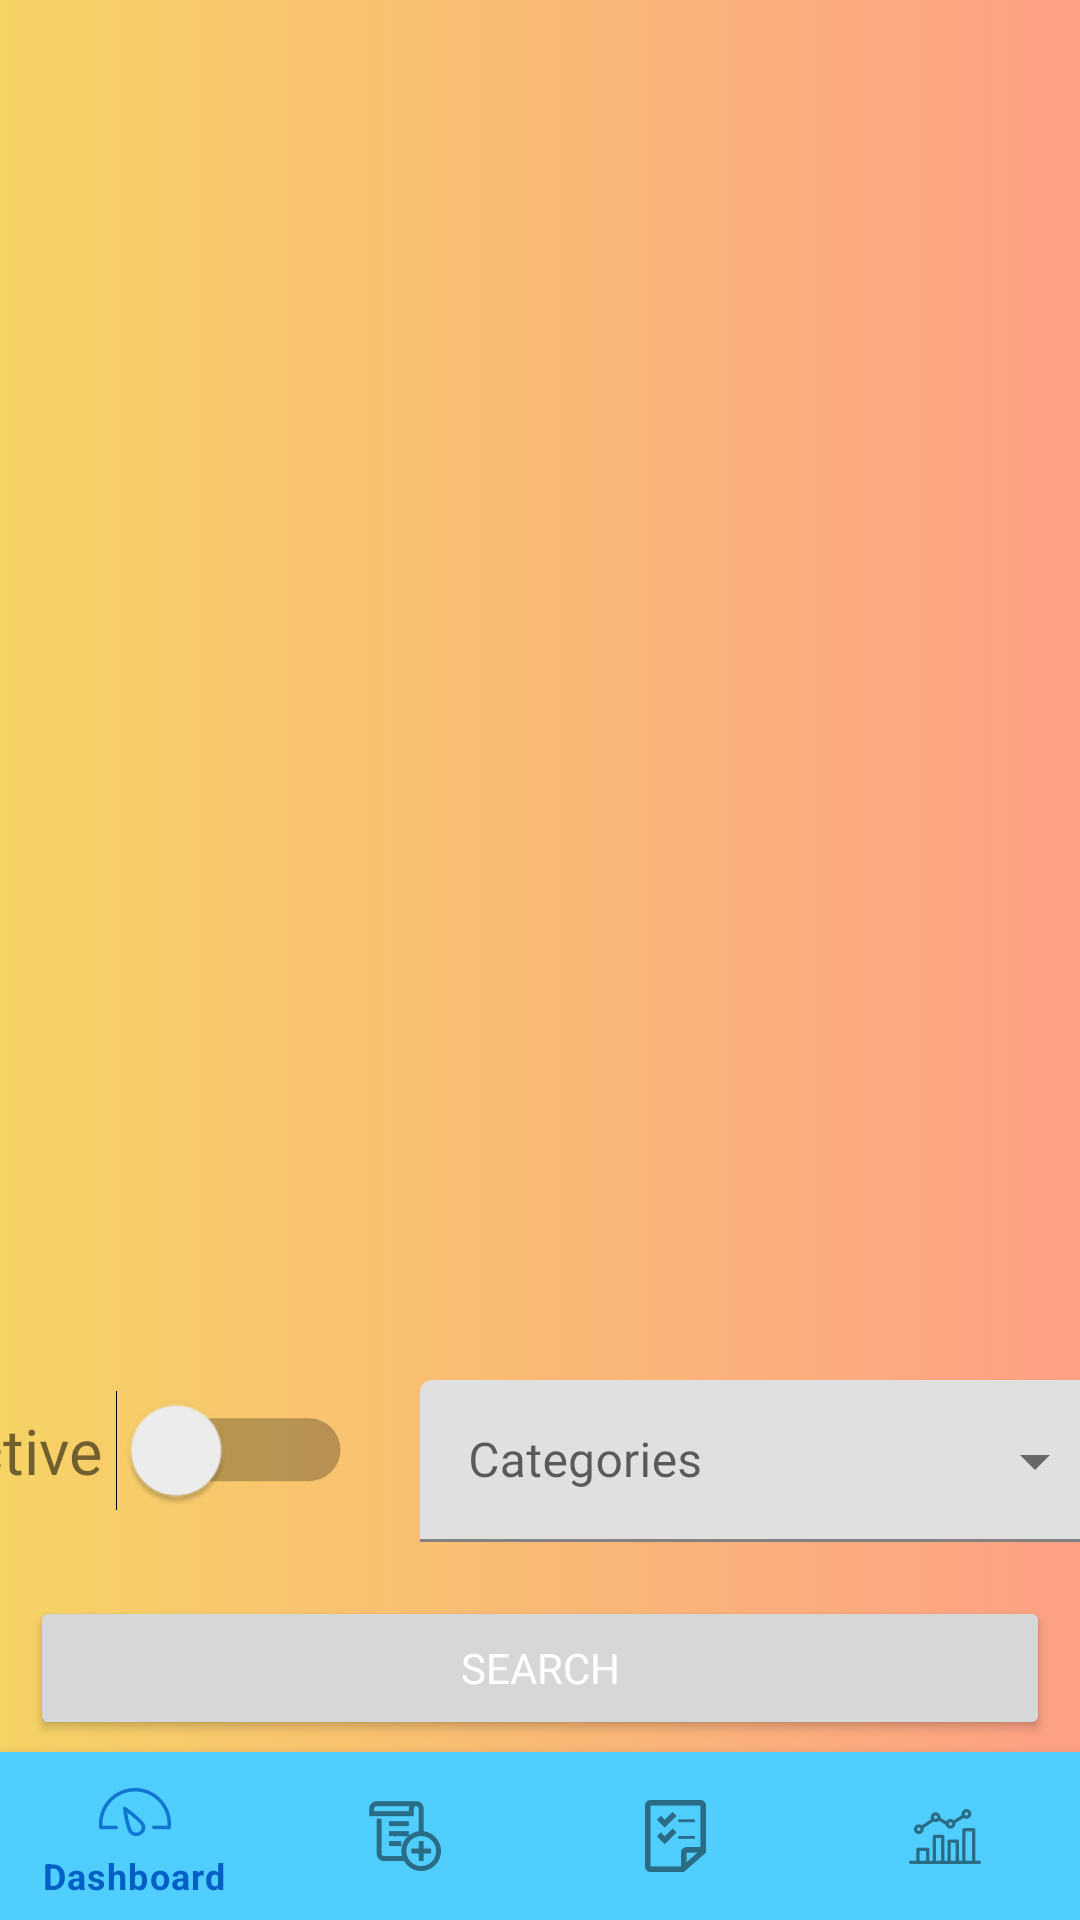

The Android layout XML behind this screen, and the referenced resources:
<!-- AndroidManifest.xml: application theme Theme.NardDogsInventory -->
<!-- res/layout/activity_view_inventory.xml -->
<?xml version="1.0" encoding="utf-8"?>
<androidx.constraintlayout.widget.ConstraintLayout xmlns:android="http://schemas.android.com/apk/res/android"
    xmlns:app="http://schemas.android.com/apk/res-auto"
    xmlns:tools="http://schemas.android.com/tools"
    android:layout_width="match_parent"
    android:layout_height="match_parent"
    android:background="@drawable/loginbg"
    tools:context=".ViewInventory">

    <androidx.recyclerview.widget.RecyclerView
        android:id="@+id/inventoryList"
        android:layout_width="0dp"
        android:layout_height="0dp"
        android:layout_marginBottom="200dp"
        app:layout_constraintBottom_toBottomOf="parent"
        app:layout_constraintEnd_toEndOf="parent"
        app:layout_constraintHorizontal_bias="1.0"
        app:layout_constraintStart_toStartOf="parent"
        app:layout_constraintTop_toTopOf="parent"
        app:layout_constraintVertical_bias="0.858"
        tools:listitem="@layout/inventory_item" />

    <com.google.android.material.bottomnavigation.BottomNavigationView
        android:id="@+id/bottomNav"
        android:layout_width="0dp"
        android:layout_height="wrap_content"
        app:layout_constraintBottom_toBottomOf="parent"
        app:layout_constraintEnd_toEndOf="parent"
        app:layout_constraintStart_toStartOf="parent"
        app:backgroundTint="#50CFFF"
        app:menu="@menu/bottom_navbar"/>

    <Button
        android:id="@+id/buttonItemSearch"
        android:layout_width="0dp"
        android:layout_height="wrap_content"
        android:layout_marginStart="10dp"
        android:layout_marginEnd="10dp"
        android:layout_marginBottom="4dp"
        android:textColor="@color/white"
        android:fontFamily="@font/latobold"
        android:text="Search"
        app:layout_constraintBottom_toTopOf="@+id/bottomNav"
        app:layout_constraintEnd_toEndOf="parent"
        app:layout_constraintStart_toStartOf="parent" />


    <Switch
        android:id="@+id/switch_active_sold"
        android:layout_width="wrap_content"
        android:layout_height="wrap_content"
        android:layout_marginTop="20dp"
        android:layout_marginEnd="20dp"
        android:padding="14dp"
        android:scaleX="1.5"
        android:scaleY="1.5"
        android:textOff="Active"
        android:textOn="Sold"
        app:layout_constraintEnd_toStartOf="@+id/invCatDropDown"
        app:layout_constraintTop_toBottomOf="@+id/inventoryList" />

    <TextView
        android:id="@+id/text_view_active_sold"
        android:layout_width="wrap_content"
        android:layout_height="wrap_content"
        android:layout_marginTop="20dp"
        android:fontFamily="@font/latoregular"
        android:padding="14dp"
        android:scaleX="1.5"
        android:scaleY="1.5"
        android:text="Active"
        app:layout_constraintEnd_toStartOf="@+id/switch_active_sold"
        app:layout_constraintTop_toBottomOf="@+id/inventoryList" />

    <com.google.android.material.textfield.TextInputLayout
        android:id="@+id/invCatDropDown"
        style="@style/Widget.MaterialComponents.TextInputLayout.FilledBox.Dense.ExposedDropdownMenu"
        android:layout_width="230dp"
        android:layout_height="wrap_content"
        android:layout_marginStart="150dp"
        android:layout_marginTop="20dp"
        app:layout_constraintEnd_toEndOf="parent"
        app:layout_constraintStart_toStartOf="parent"
        app:layout_constraintTop_toBottomOf="@+id/inventoryList">


        <AutoCompleteTextView
            android:id="@+id/itDropDownCat"
            android:layout_width="229dp"
            android:layout_height="54dp"
            android:layout_weight="1"
            android:height="48dp"
            android:fontFamily="@font/latobold"
            android:hint="Categories"
            android:inputType="none" />
    </com.google.android.material.textfield.TextInputLayout>

</androidx.constraintlayout.widget.ConstraintLayout>
<!-- res/layout/inventory_item.xml (included above) -->
<?xml version="1.0" encoding="utf-8"?>
<androidx.cardview.widget.CardView xmlns:android="http://schemas.android.com/apk/res/android"
    android:layout_width="match_parent"
    android:layout_height="wrap_content"
    xmlns:app="http://schemas.android.com/apk/res-auto"
    app:cardElevation="8dp"
    app:cardCornerRadius="8dp"
    android:layout_margin="16dp">


    <LinearLayout
        android:layout_width="wrap_content"
        android:layout_height="wrap_content"
        android:layout_marginStart="16dp"
        android:layout_marginVertical="6dp"
        android:orientation="vertical">

        <LinearLayout
            android:layout_width="wrap_content"
            android:layout_height="wrap_content"
            android:layout_gravity="center_vertical"
            android:orientation="horizontal">

            <TextView
                android:layout_width="wrap_content"
                android:layout_height="wrap_content"
                android:fontFamily="@font/latobold"
                android:text="Item : "
                android:textColor="@color/black"
                android:textSize="26sp"
                android:textStyle="bold" />

            <TextView

                android:id="@+id/itemID"
                android:layout_width="wrap_content"
                android:layout_height="wrap_content"
                android:layout_marginStart="8dp"
                android:fontFamily="@font/latoregular"
                android:text="100561"
                android:textSize="20sp" />



        </LinearLayout>

        <LinearLayout
            android:layout_width="wrap_content"
            android:layout_height="wrap_content"
            android:layout_gravity="center_vertical"
            android:orientation="horizontal">

            <TextView
                android:layout_width="wrap_content"
                android:layout_height="wrap_content"
                android:fontFamily="@font/latobold"
                android:text="Desc: "
                android:textColor="@color/black"
                android:textSize="26sp"
                android:textStyle="bold" />

            <TextView

                android:id="@+id/itemDesc"
                android:layout_width="wrap_content"
                android:layout_height="wrap_content"
                android:layout_marginStart="8dp"
                android:fontFamily="@font/latoregular"
                android:text="1959 Gibson Les Paul"
                android:textSize="20sp" />



        </LinearLayout>

        <LinearLayout
            android:layout_width="wrap_content"
            android:layout_height="wrap_content"
            android:layout_gravity="center_vertical"
            android:orientation="horizontal">

            <TextView
                android:layout_width="wrap_content"
                android:layout_height="wrap_content"
                android:fontFamily="@font/latobold"
                android:text="Category: "
                android:textColor="@color/black"
                android:textSize="26sp"
                android:textStyle="bold" />

            <TextView

                android:id="@+id/category"
                android:layout_width="wrap_content"
                android:layout_height="wrap_content"
                android:layout_marginStart="8dp"
                android:fontFamily="@font/latoregular"
                android:text="Musical Inst"
                android:textSize="20sp" />



        </LinearLayout>




    </LinearLayout>




</androidx.cardview.widget.CardView>
<!-- resources referenced by this layout -->
<resources>
  <color name="black">#FF000000</color>
  <color name="white">#FFFFFFFF</color>
  <!-- drawable loginbg (drawable) -->
  <?xml version="1.0" encoding="utf-8"?>
  <selector xmlns:android="http://schemas.android.com/apk/res/android">
      <item>
          <shape>
              <gradient
                  android:startColor="#f6d365"
                  android:endColor="#fda085"
                  android:type="linear" />/>
          </shape>
      </item>
  </selector>
  <style name="Theme.NardDogsInventory" parent="Theme.MaterialComponents.DayNight.NoActionBar">
          
          <item name="colorPrimary">#015FC6</item>
          <item name="colorPrimaryVariant">#45A3DC</item>
          <item name="colorOnPrimary">@color/black</item>
          
          <item name="colorSecondary">#4CACDC</item>
          <item name="colorSecondaryVariant">#4CACDC</item>
          <item name="colorOnSecondary">@color/black</item>
          
          <item name="android:statusBarColor">#4CACDC</item>
          
          <item name="android:navigationBarColor">#015FC6</item>
      </style>
</resources>
